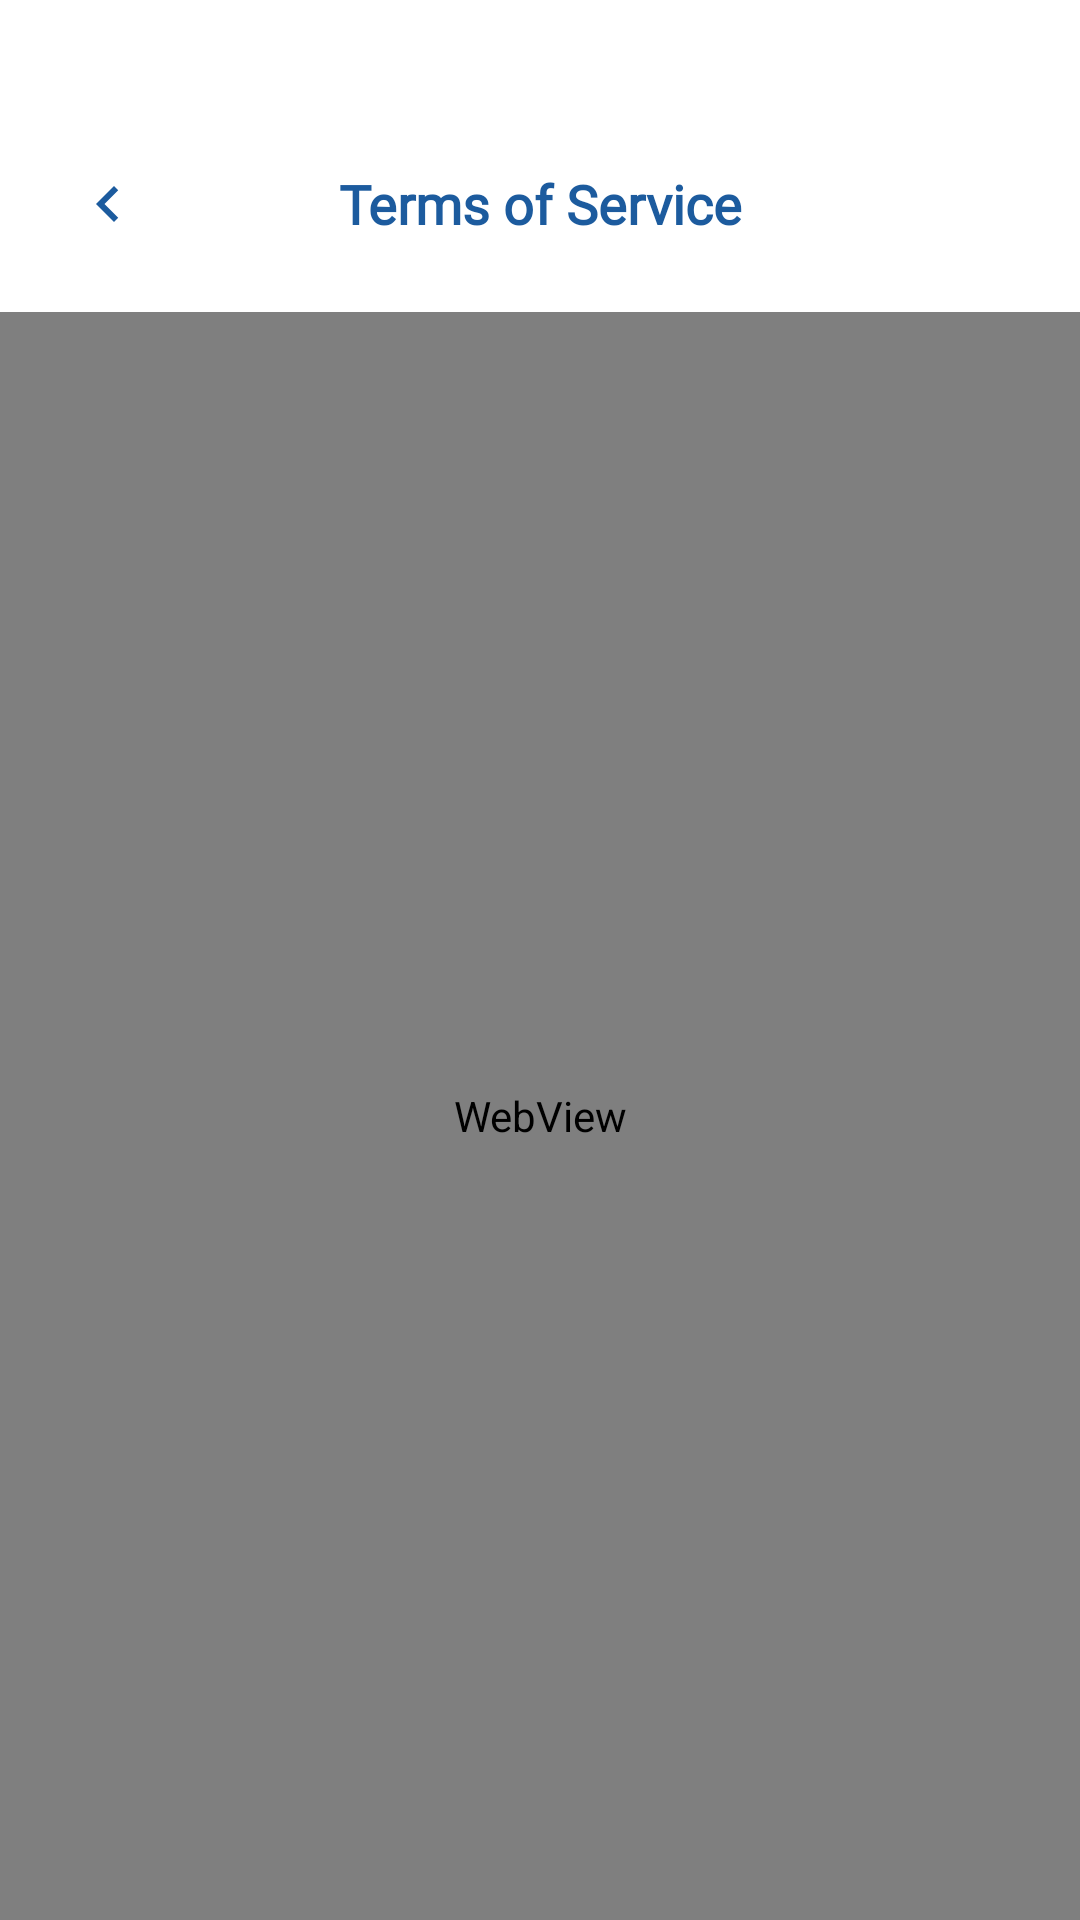

Produce the Android XML layout that renders to this screen, including the resource entries it uses.
<!-- AndroidManifest.xml: application theme Theme.SightAI -->
<!-- res/layout/activity_terms_of_service.xml -->
<?xml version="1.0" encoding="utf-8"?>
<LinearLayout xmlns:android="http://schemas.android.com/apk/res/android"
    xmlns:app="http://schemas.android.com/apk/res-auto"
    android:layout_width="match_parent"
    android:layout_height="match_parent"
    android:background="@color/white"
    android:orientation="vertical">

    
    <LinearLayout
        android:layout_width="match_parent"
        android:layout_height="wrap_content"
        android:gravity="center_vertical"
        android:orientation="horizontal"
        android:paddingHorizontal="16dp"
        android:paddingTop="48dp"
        android:paddingBottom="16dp">

        <ImageView
            android:id="@+id/btnBack"
            android:layout_width="40dp"
            android:layout_height="40dp"
            android:background="?attr/selectableItemBackgroundBorderless"
            android:padding="8dp"
            android:src="@drawable/ic_arrow_back"
            app:tint="@color/deep_blue"
            android:contentDescription="Back" />

        <TextView
            android:layout_width="0dp"
            android:layout_height="wrap_content"
            android:layout_weight="1"
            android:fontFamily="@font/plus_jakarta_sans_bold"
            android:gravity="center"
            android:text="@string/terms_of_service"
            android:textColor="@color/deep_blue"
            android:textSize="18sp"
            android:textStyle="bold" />

        <View
            android:layout_width="40dp"
            android:layout_height="40dp" />

    </LinearLayout>

    <WebView
        android:id="@+id/webView"
        android:layout_width="match_parent"
        android:layout_height="match_parent" />

</LinearLayout>
<!-- resources referenced by this layout -->
<resources>
  <color name="deep_blue">#FF1C5B9E</color>
  <color name="white">#FFFFFFFF</color>
  <!-- drawable ic_arrow_back (drawable) -->
  <?xml version="1.0" encoding="utf-8"?>
  <vector xmlns:android="http://schemas.android.com/apk/res/android"
      android:width="24dp"
      android:height="24dp"
      android:viewportWidth="24"
      android:viewportHeight="24">
      <path
          android:fillColor="@color/white"
          android:pathData="M15.41,7.41L14,6l-6,6 6,6 1.41,-1.41L10.83,12z" />
  </vector>
  <string name="terms_of_service">Terms of Service</string>
  <style name="Theme.SightAI" parent="Theme.MaterialComponents.Light.NoActionBar">
          <item name="colorPrimary">@color/deep_blue</item>
          <item name="colorPrimaryVariant">@color/deep_blue</item>
          <item name="colorOnPrimary">@color/white</item>
          <item name="colorSecondary">@color/gold_accent</item>
          <item name="colorOnSecondary">@color/deep_blue</item>
          <item name="android:statusBarColor">@color/white</item>
          <item name="android:windowLightStatusBar">true</item>
          <item name="android:navigationBarColor">@android:color/transparent</item>
          <item name="android:windowLightNavigationBar">true</item>
          <item name="android:windowAnimationStyle">@style/WindowAnimationFade</item>
      </style>
  <color name="gold_accent">#FFDFC623</color>
  <style name="WindowAnimationFade" parent="@android:style/Animation.Activity">
          <item name="android:activityOpenEnterAnimation">@android:anim/fade_in</item>
          <item name="android:activityOpenExitAnimation">@android:anim/fade_out</item>
          <item name="android:activityCloseEnterAnimation">@android:anim/fade_in</item>
          <item name="android:activityCloseExitAnimation">@android:anim/fade_out</item>
      </style>
</resources>
